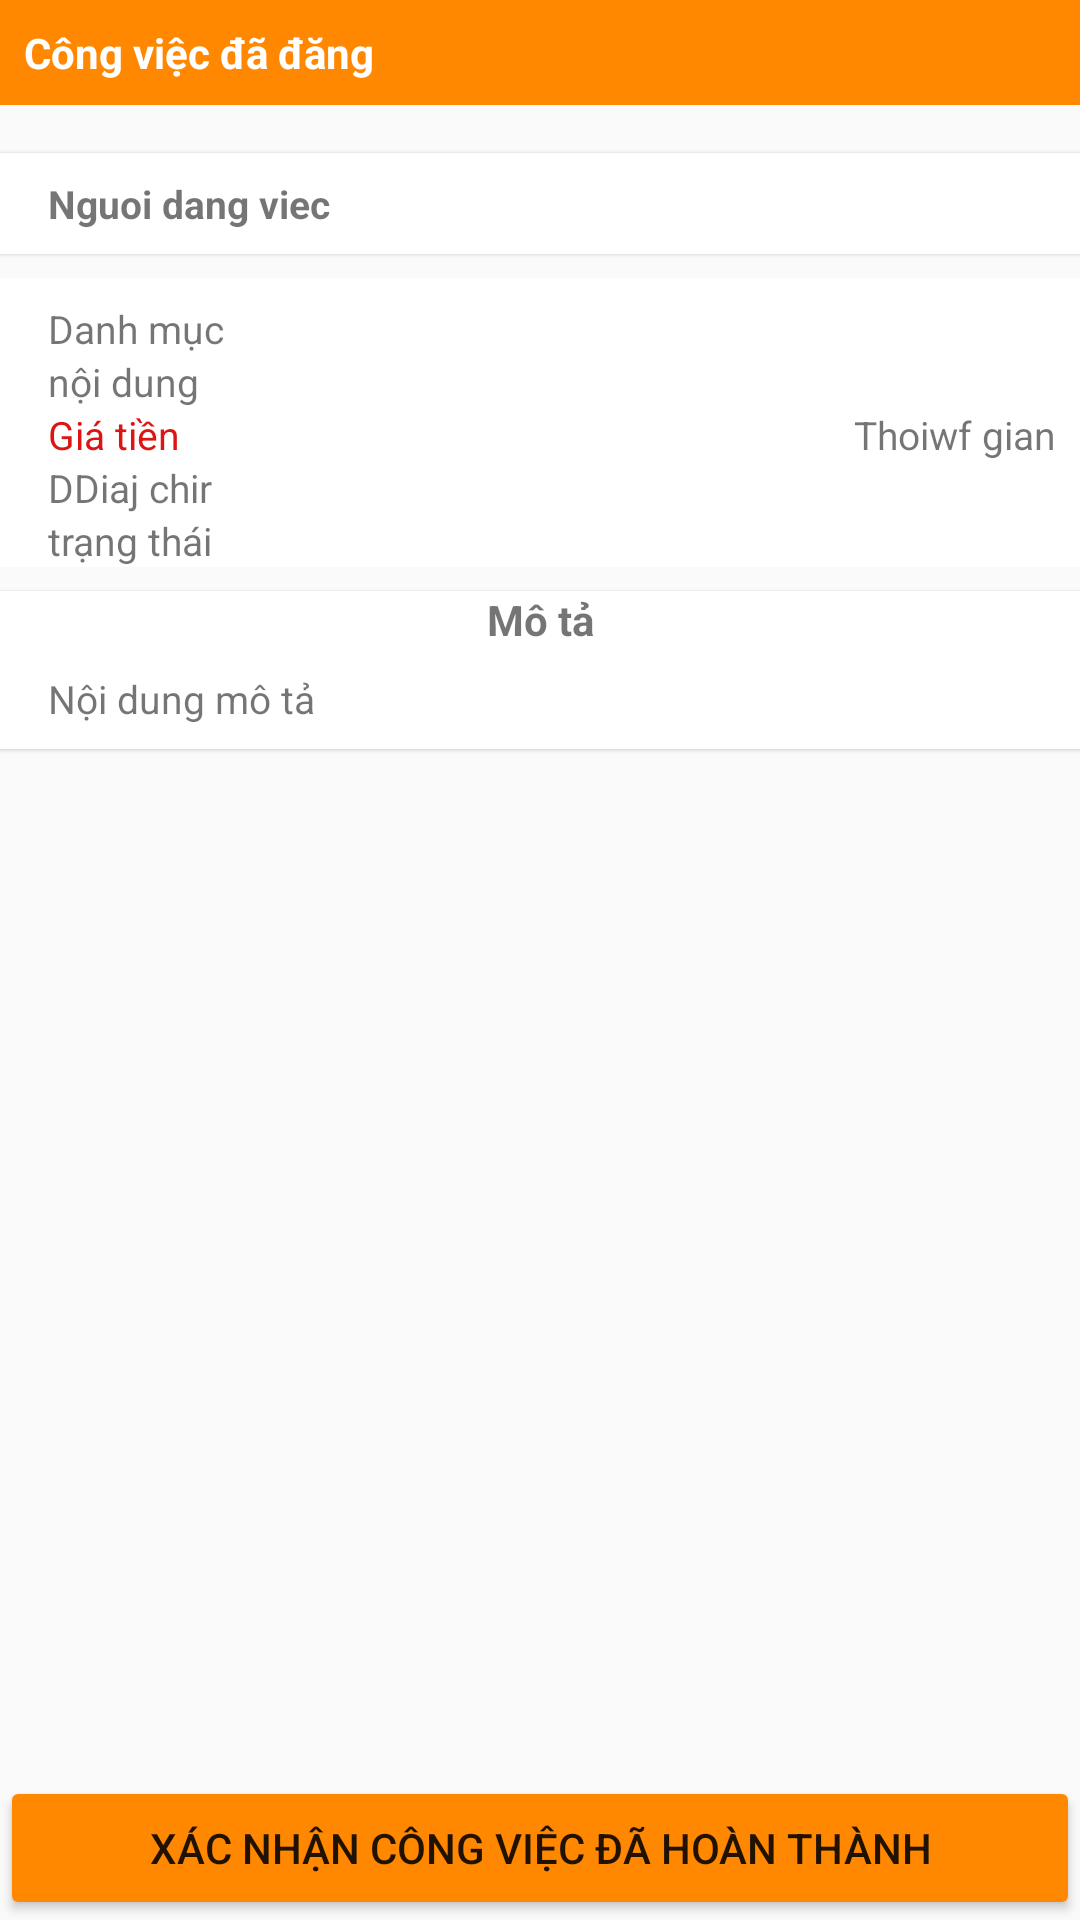

Here is an Android app screen rendered from its layout file. Give the layout XML and the strings, colors and styles it references.
<!-- AndroidManifest.xml: application theme Theme.HomeApp -->
<!-- res/layout/activity_post.xml -->
<?xml version="1.0" encoding="utf-8"?>
<androidx.constraintlayout.widget.ConstraintLayout xmlns:android="http://schemas.android.com/apk/res/android"
    xmlns:app="http://schemas.android.com/apk/res-auto"
    xmlns:tools="http://schemas.android.com/tools"
    android:layout_width="match_parent"
    android:layout_height="match_parent"
    tools:context="com.example.pay.PostActivity">


    <TextView
        android:id="@+id/tvLable"
        android:layout_width="match_parent"
        android:layout_height="wrap_content"
        app:layout_constraintTop_toTopOf="parent"
        app:layout_constraintStart_toStartOf="parent"
        app:layout_constraintEnd_toEndOf="parent"
        android:padding="@dimen/dp8"
        android:background="@color/custom_color_secondary"
        android:text="Công việc đã đăng"
        android:textStyle="bold"
        android:textSize="@dimen/_14sp"
        android:textColor="@color/white"
        />



    <TextView
        android:id="@+id/tvWorkerName"
        android:layout_width="match_parent"
        android:layout_height="wrap_content"
        app:layout_constraintTop_toBottomOf="@id/tvLable"
        app:layout_constraintStart_toStartOf="@id/tvLable"
        app:layout_constraintEnd_toEndOf="parent"
        android:layout_marginVertical="@dimen/dp16"
        android:paddingHorizontal="@dimen/dp16"
        android:paddingVertical="@dimen/dp8"
        android:text="Nguoi dang viec"
        android:textSize="@dimen/_13sp"
        android:textStyle="bold"
        android:elevation="@dimen/dp1"
        android:background="@drawable/custom_item_describle_content"
        />

    <RelativeLayout
        android:id="@+id/relativeView1"
        android:layout_width="match_parent"
        android:layout_height="wrap_content"
        app:layout_constraintTop_toBottomOf="@id/tvWorkerName"
        android:layout_marginTop="@dimen/dp8"
        android:background="@drawable/custom_item_describle_content"
        >

        <TextView
            android:id="@+id/tvCate"
            android:layout_width="match_parent"
            android:layout_height="wrap_content"
            android:layout_marginTop="@dimen/dp8"
            android:layout_marginHorizontal="@dimen/dp16"
            android:text="Danh mục"
            android:textSize="@dimen/_13sp"
            android:elevation="@dimen/dp1"
            />

        <TextView
            android:id="@+id/tvContent"
            android:layout_width="match_parent"
            android:layout_height="wrap_content"
            android:layout_below="@id/tvCate"
            android:paddingHorizontal="@dimen/dp16"
            android:text="nội dung"
            android:textSize="@dimen/_13sp"
            />

        <TextView
            android:id="@+id/tvPrice"
            android:layout_width="wrap_content"
            android:layout_height="wrap_content"
            android:layout_below="@id/tvContent"
            android:layout_marginHorizontal="@dimen/dp16"
            android:text="Giá tiền"
            android:textSize="@dimen/_13sp"
            android:textColor="@color/red"
            />

        <TextView
            android:id="@+id/tvTimeWork"
            android:layout_width="wrap_content"
            android:layout_height="wrap_content"
            android:layout_alignParentRight="true"
            android:layout_below="@id/tvContent"
            android:layout_marginHorizontal="@dimen/dp8"
            android:text="Thoiwf gian"
            android:textSize="@dimen/_13sp"
            />


        <TextView
            android:id="@+id/tvAddress"
            android:layout_width="wrap_content"
            android:layout_height="wrap_content"
           android:layout_below="@id/tvPrice"
            android:layout_marginHorizontal="@dimen/dp16"
            android:text="DDiaj chir"
            android:textSize="@dimen/_13sp"
            />

        <TextView
            android:id="@+id/tvState"
            android:layout_width="match_parent"
            android:layout_height="wrap_content"
            android:layout_below="@id/tvAddress"
            android:layout_marginHorizontal="@dimen/dp16"
            android:text="trạng thái"
            android:textSize="@dimen/_13sp"
            />

    </RelativeLayout>

  <RelativeLayout
      android:id="@+id/view2"
      android:layout_width="match_parent"
      android:layout_height="wrap_content"
      app:layout_constraintTop_toBottomOf="@id/relativeView1"
      android:layout_marginTop="@dimen/dp8"
      android:elevation="@dimen/dp1"
      android:background="@drawable/custom_item_describle_content">

      <TextView
          android:id="@+id/tvDescribeLabel"
          android:layout_width="match_parent"
          android:layout_height="wrap_content"
          android:layout_marginHorizontal="@dimen/dp16"
          android:text="Mô tả"
          android:textStyle="bold"
          android:gravity="center_horizontal"
          />


      <TextView
          android:id="@+id/tvDescribe"
          android:layout_width="match_parent"
          android:layout_height="wrap_content"
          android:layout_marginTop="@dimen/dp8"
          android:layout_marginHorizontal="@dimen/dp16"
          android:layout_below="@id/tvDescribeLabel"
          app:layout_constraintHeight_percent="0.3"
          android:text="Nội dung mô tả"
          android:layout_marginBottom="@dimen/dp8"
          android:textSize="@dimen/_13sp"
          />


  </RelativeLayout>

    <RadioGroup
        android:id="@+id/radioGroupRate"
        android:layout_width="wrap_content"
        android:layout_height="wrap_content"
       app:layout_constraintTop_toBottomOf="@id/view2"
        app:layout_constraintStart_toStartOf="@id/view2"
        android:layout_marginVertical="@dimen/dp16"
        android:layout_marginHorizontal="@dimen/dp16"
        android:orientation="horizontal"
        android:visibility="gone"
        >
        <RadioButton
            android:id="@+id/rbtRateOne"
            android:layout_width="wrap_content"
            android:layout_height="wrap_content"
            android:button="@drawable/ic_star"
            />
        <RadioButton
            android:id="@+id/rbtRateTwo"
            android:layout_width="wrap_content"
            android:layout_height="wrap_content"
            android:layout_marginStart="@dimen/dp8"
            android:button="@drawable/ic_star"
            />
        <RadioButton
            android:id="@+id/rbtRateThree"
            android:layout_width="wrap_content"
            android:layout_height="wrap_content"
            android:button="@drawable/ic_star"
            android:layout_marginStart="@dimen/dp8"

            />
        <RadioButton
            android:id="@+id/rbtRateFour"
            android:layout_width="wrap_content"
            android:layout_height="wrap_content"
            android:button="@drawable/ic_star"
            android:layout_marginStart="@dimen/dp8"

            />
        <RadioButton
            android:id="@+id/rbtRateFive"
            android:layout_width="wrap_content"
            android:layout_height="wrap_content"
            android:button="@drawable/ic_star"
            android:layout_marginStart="@dimen/dp8"
            />

    </RadioGroup>

    <Button
        android:id="@+id/btnConfirm"
        android:layout_width="match_parent"
        android:layout_height="wrap_content"
        app:layout_constraintBottom_toBottomOf="parent"
        android:backgroundTint="@color/custom_color_secondary"
        android:text="Xác nhận công việc đã hoàn thành"
        android:textSize="@dimen/_14sp"
        />

</androidx.constraintlayout.widget.ConstraintLayout>
<!-- resources referenced by this layout -->
<resources>
  <color name="custom_color_secondary">#FF8800</color>
  <color name="red">#DD1414</color>
  <color name="white">#FFFFFFFF</color>
  <dimen name="_13sp">13sp</dimen>
  <dimen name="_14sp">14sp</dimen>
  <dimen name="dp1">1dp</dimen>
  <dimen name="dp16">16dp</dimen>
  <dimen name="dp8">8dp</dimen>
  <!-- drawable custom_item_describle_content (drawable) -->
  <?xml version="1.0" encoding="utf-8"?>
  <shape xmlns:android="http://schemas.android.com/apk/res/android"
      android:shape="rectangle">
  
      <stroke android:color="@color/white"
          android:width="0.1dp"/>
      <solid android:color="@color/white"/>
  
  
  
  </shape>
  <style name="Theme.HomeApp" parent="Base.Theme.HomeApp" />
  <style name="Base.Theme.HomeApp" parent="Theme.AppCompat.Light.NoActionBar">
          
  
      </style>
</resources>
